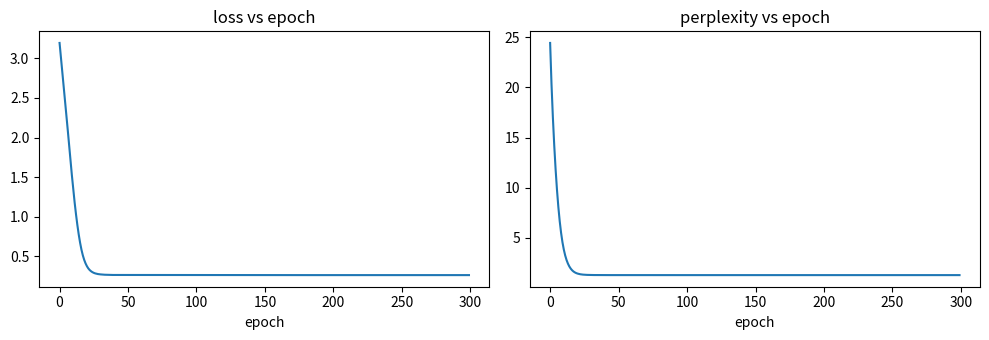

Reproduce this figure in Python.
# PS15: Tokenization vs embedding + tiny neural language model; loss & perplexity vs epochs (numpy)
import numpy as np
import matplotlib.pyplot as plt
rng = np.random.default_rng(0)

text = ("artificial intelligence is changing the world . generative ai can write text . "
        "generative ai can create images . language models predict the next word . "
        "a language model learns from text .")
# ---- Step 1: TOKENIZATION: text -> tokens -> integer ids ----
tokens = text.split()
vocab = sorted(set(tokens)); w2i = {w: i for i, w in enumerate(vocab)}; V = len(vocab)
ids = np.array([w2i[w] for w in tokens])
print("tokens:", tokens[:6]); print("ids   :", ids[:6].tolist())

# ---- Step 2: EMBEDDING: each id -> a trainable vector (a row of matrix E) ----
d = 8
E = rng.normal(0, 0.3, (V, d)); W = rng.normal(0, 0.3, (d, V)); b = np.zeros(V)
print("embedding of 'generative' (first 4 dims):", np.round(E[w2i['generative']][:4], 3))

x, y = ids[:-1], ids[1:]                          # input word -> next word
params = {'E': E, 'W': W, 'b': b}
m = {k: np.zeros_like(p) for k, p in params.items()}; v = {k: np.zeros_like(p) for k, p in params.items()}
losses, ppl = [], []
for ep in range(1, 301):
    emb = E[x]; logits = emb @ W + b
    p = np.exp(logits - logits.max(1, keepdims=True)); p /= p.sum(1, keepdims=True)
    loss = -np.mean(np.log(p[np.arange(len(y)), y]))             # cross-entropy
    losses.append(loss); ppl.append(np.exp(loss))                 # perplexity = exp(loss)
    dl = p.copy(); dl[np.arange(len(y)), y] -= 1; dl /= len(y)
    g = {'W': emb.T @ dl, 'b': dl.sum(0), 'E': np.zeros_like(E)}
    np.add.at(g['E'], x, dl @ W.T)
    for k in params:
        m[k] = 0.9*m[k] + 0.1*g[k]; v[k] = 0.999*v[k] + 0.001*g[k]**2
        params[k] -= 0.05 * (m[k]/(1-0.9**ep)) / (np.sqrt(v[k]/(1-0.999**ep)) + 1e-8)
    if ep % 100 == 0 or ep == 1: print(f"epoch {ep:3d}  loss {loss:.3f}  perplexity {ppl[-1]:.2f}")

def generate(start, n=10, temp=0.8):
    out = [start]
    for _ in range(n):
        lg = (E[w2i[out[-1]]] @ W + b) / temp
        pr = np.exp(lg - lg.max()); pr /= pr.sum()
        out.append(vocab[rng.choice(V, p=pr)])
    return " ".join(out)
print("\nGenerated:", generate("generative"))

fig, ax = plt.subplots(1, 2, figsize=(10, 3.5))
ax[0].plot(losses); ax[0].set_title("loss vs epoch"); ax[1].plot(ppl); ax[1].set_title("perplexity vs epoch")
for a in ax: a.set_xlabel("epoch")
plt.tight_layout(); plt.show()
